The GitHub repository Sir-Branch/Coin-Detector contains a labelled image folder "dataset" with 4 categories: moneda1, moneda2, moneda25, moneda50. Examples follow, each with its label.

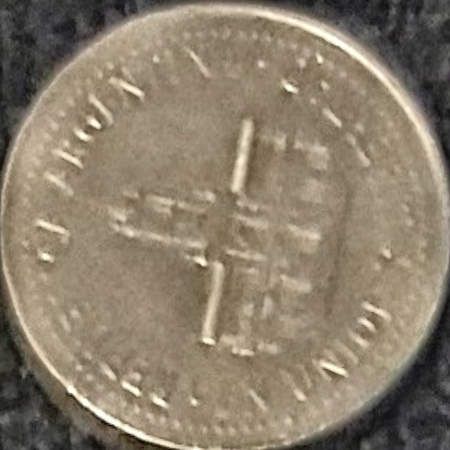
Label: moneda25

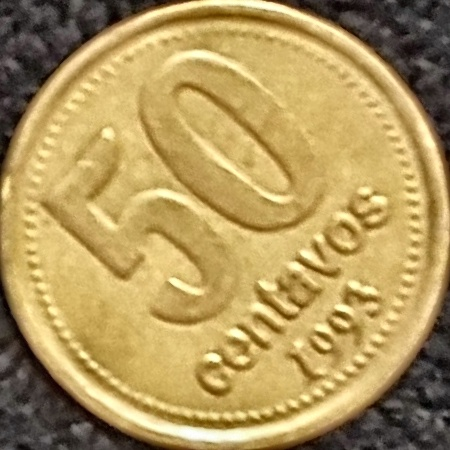
Label: moneda50

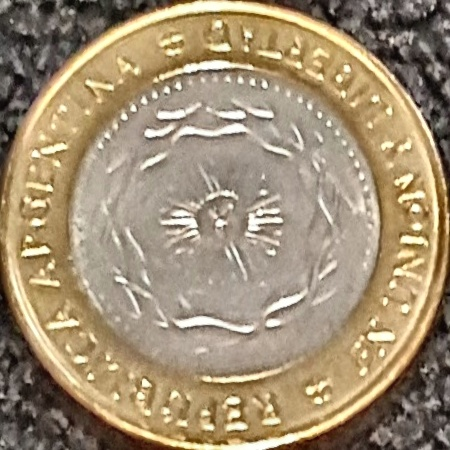
Label: moneda2

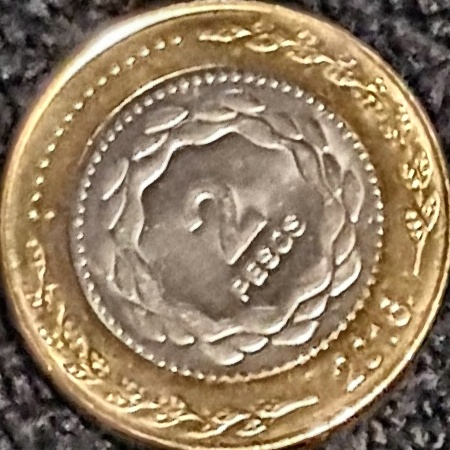
Label: moneda2

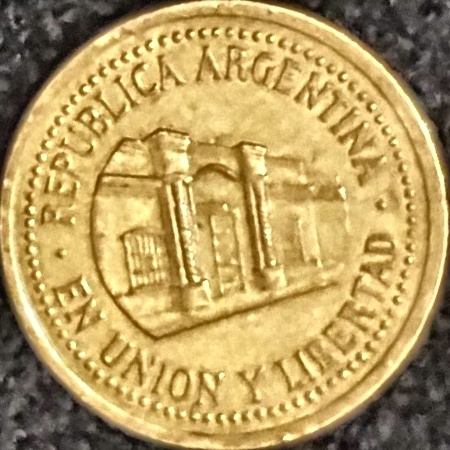
Label: moneda50

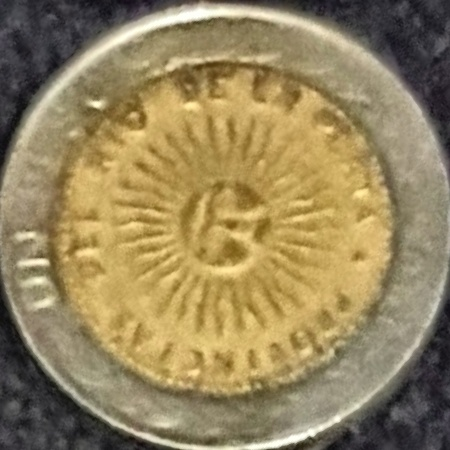
Label: moneda1
